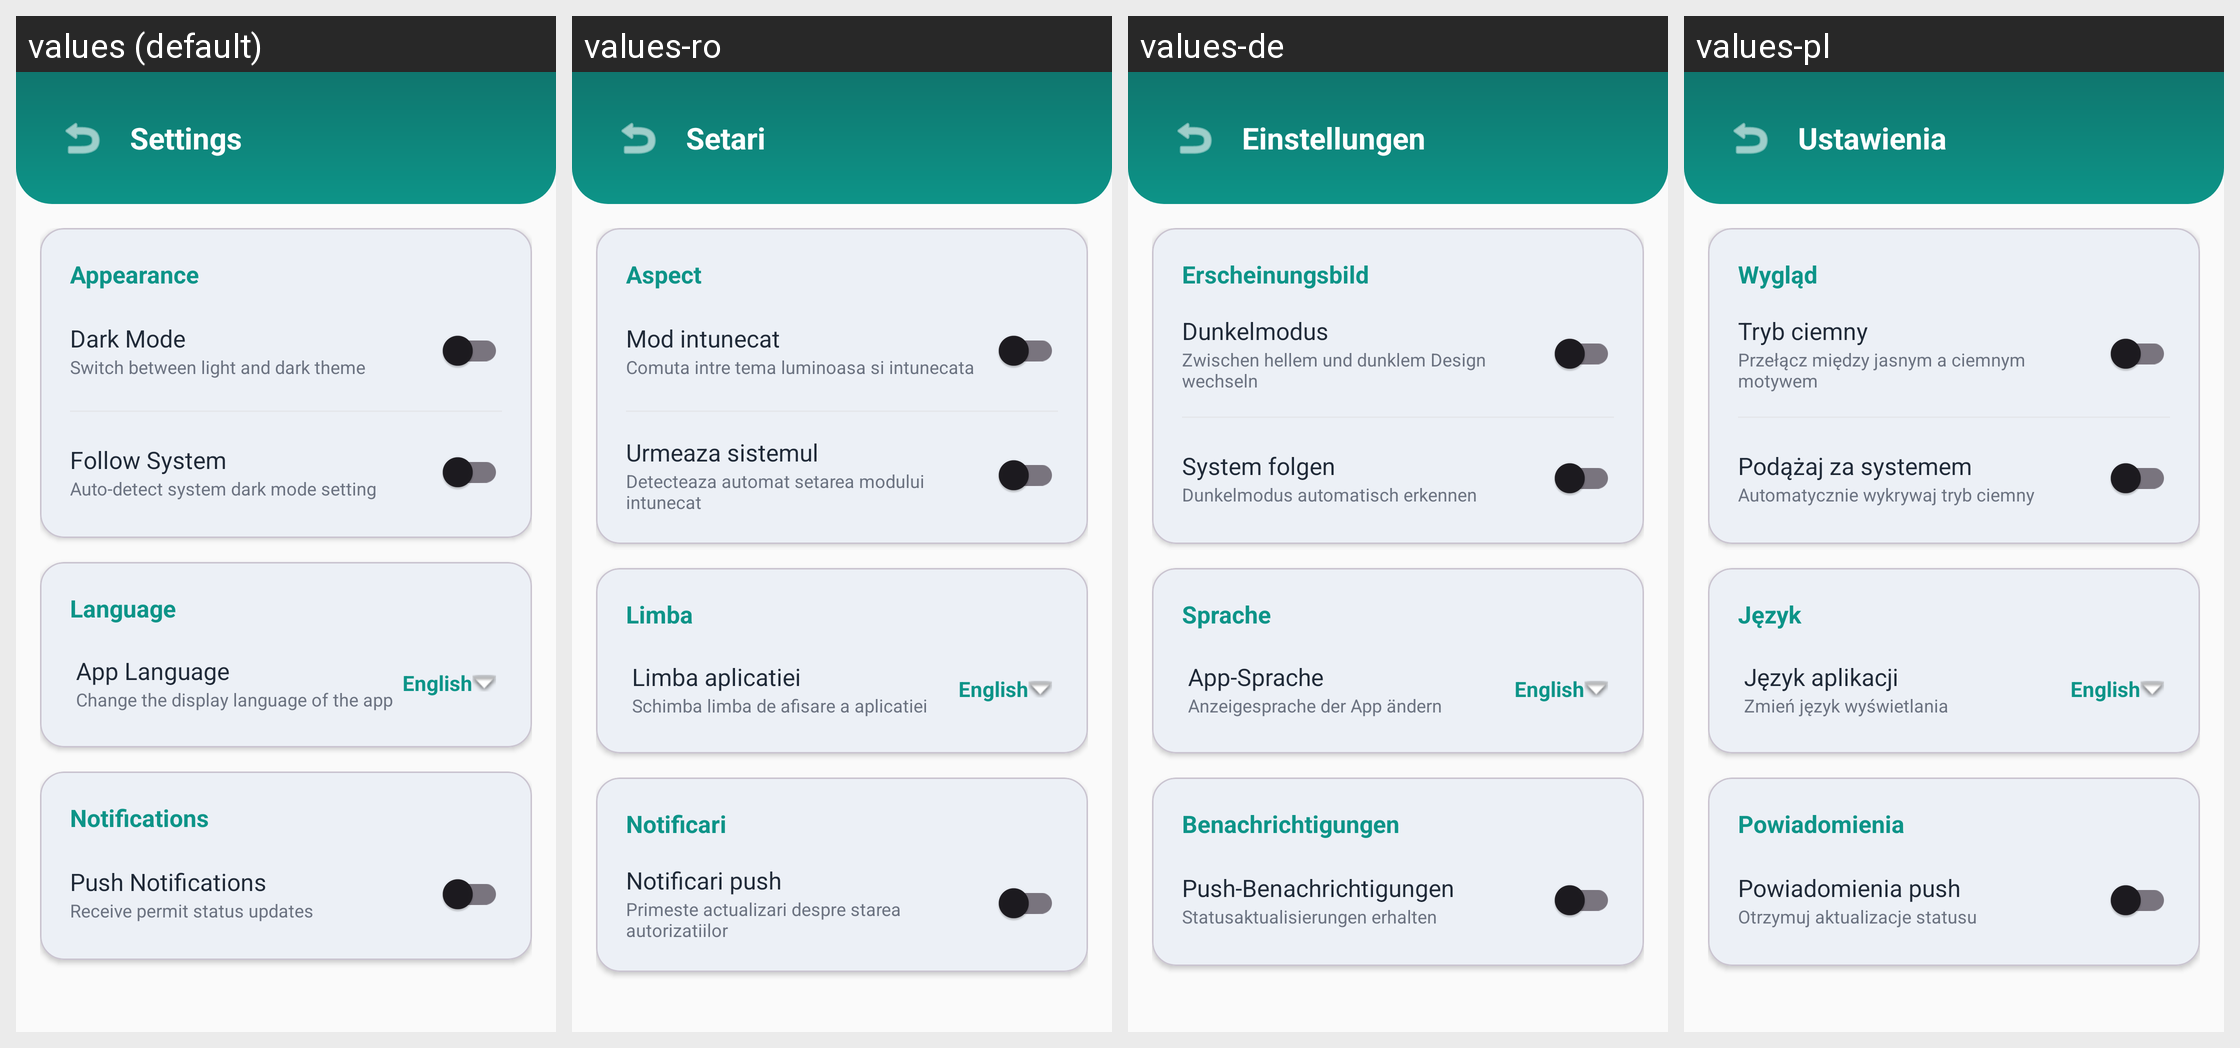

For this localized Android screen grid, give each drawn string resource with its value in every locale shown.
Android screen res/layout/activity_settings.xml rendered under 4 locales, left to right: values (default), values-ro, values-de, values-pl. Device: Nexus 5 (rendered at 1080×1920; each locale shown at half size, 540×960, under a caption strip naming it); theme Theme.SmartPermits.
Other locales in the repository, not shown: values-es, values-fr, values-it, values-pt, values-tr, values-uk.
Strings drawn on this screen, with the default value and each locale's value (text and hints the layout hard-codes, and strings that could not be matched under every locale, appear in the picture but are not listed):

nav_settings
  values: Settings
  values-ro: Setari
  values-de: Einstellungen
  values-pl: Ustawienia

settings_appearance
  values: Appearance
  values-ro: Aspect
  values-de: Erscheinungsbild
  values-pl: Wygląd

dark_mode
  values: Dark Mode
  values-ro: Mod intunecat
  values-de: Dunkelmodus
  values-pl: Tryb ciemny

dark_mode_desc
  values: Switch between light and dark theme
  values-ro: Comuta intre tema luminoasa si intunecata
  values-de: Zwischen hellem und dunklem Design wechseln
  values-pl: Przełącz między jasnym a ciemnym motywem

follow_system
  values: Follow System
  values-ro: Urmeaza sistemul
  values-de: System folgen
  values-pl: Podążaj za systemem

follow_system_desc
  values: Auto-detect system dark mode setting
  values-ro: Detecteaza automat setarea modului intunecat
  values-de: Dunkelmodus automatisch erkennen
  values-pl: Automatycznie wykrywaj tryb ciemny

language
  values: Language
  values-ro: Limba
  values-de: Sprache
  values-pl: Język

app_language
  values: App Language
  values-ro: Limba aplicatiei
  values-de: App-Sprache
  values-pl: Język aplikacji

app_language_desc
  values: Change the display language of the app
  values-ro: Schimba limba de afisare a aplicatiei
  values-de: Anzeigesprache der App ändern
  values-pl: Zmień język wyświetlania

notifications
  values: Notifications
  values-ro: Notificari
  values-de: Benachrichtigungen
  values-pl: Powiadomienia

push_notifications
  values: Push Notifications
  values-ro: Notificari push
  values-de: Push-Benachrichtigungen
  values-pl: Powiadomienia push

push_notifications_desc
  values: Receive permit status updates
  values-ro: Primeste actualizari despre starea autorizatiilor
  values-de: Statusaktualisierungen erhalten
  values-pl: Otrzymuj aktualizacje statusu
